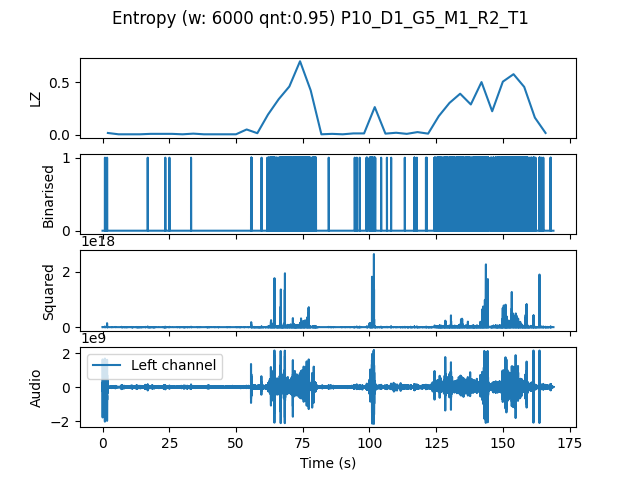

Source data for this figure (header and first rows):
, t0, LZ, CTW
mean, 253440, 0.1488, 0.2015
0.0, 0.0, 0.01673, 0.01234
4.0, 4.0, 0.004184, 0.0004299
8.0, 8.0, 0.004184, 0.0004299
12.0, 12.0, 0.004184, 0.0004299
16.0, 16.0, 0.008367, 0.004336
20.0, 20.0, 0.008367, 0.004337
24.0, 24.0, 0.008367, 0.002385
28.0, 28.0, 0.004184, 0.0004299
32.0, 32.0, 0.01046, 0.005071
36.0, 36.0, 0.004184, 0.0004299
40.0, 40.0, 0.004184, 0.0004299
44.0, 44.0, 0.004184, 0.0004299
48.0, 48.0, 0.004184, 0.0004299
52.0, 52.0, 0.0502, 0.0684
56.0, 56.0, 0.01464, 0.0135
60.0, 60.0, 0.1924, 0.2202
64.0, 64.0, 0.3389, 0.7311
68.0, 68.0, 0.4602, 0.5889
72.0, 72.0, 0.7008, 0.7716
76.0, 76.0, 0.4225, 0.6282
80.0, 80.0, 0.004184, 0.0004299
84.0, 84.0, 0.008367, 0.002385
88.0, 88.0, 0.004184, 0.0004299
92.0, 92.0, 0.01255, 0.01342
96.0, 96.0, 0.01255, 0.01017
100.0, 100.0, 0.2636, 0.4066
104.0, 104.0, 0.01046, 0.004336
108.0, 108.0, 0.01883, 0.01259
112.0, 112.0, 0.008367, 0.002385
116.0, 116.0, 0.0251, 0.02445
120.0, 120.0, 0.01046, 0.006284
124.0, 124.0, 0.1778, 0.2312
128.0, 128.0, 0.3033, 0.326
132.0, 132.0, 0.3912, 0.714
136.0, 136.0, 0.2887, 0.3445
140.0, 140.0, 0.502, 0.554
144.0, 144.0, 0.2238, 0.2972
148.0, 148.0, 0.5062, 0.7067
152.0, 152.0, 0.5773, 0.634
156.0, 156.0, 0.456, 0.8916
160.0, 160.0, 0.1632, 0.2033
164.0, 164.0, 0.01673, 0.02238
